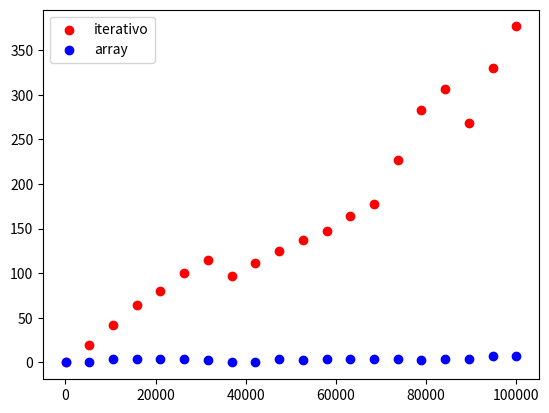

This chart was generated by the following Python code:
import time
import numpy as np
import scipy.integrate
import matplotlib.pyplot as plt

def integra_mc(fun, a, b, num_puntos = 10000):
    dentro = 0
    max = np.amax(fun(np.linspace(a,b,num_puntos)))

    tic = time.process_time()

    for i in range(num_puntos):
        x = np.random.uniform(a, b)
        y = np.random.uniform(0, max)
        if (fun(x) < y):
            dentro = dentro + 1

    sol = (dentro/num_puntos) * (b-a) * max
    toc = time.process_time()
    return 1000 * (toc-tic)

def integra_mc_vec(fun, a, b, num_puntos = 10000):
    max = np.amax(fun(np.linspace(a,b,num_puntos)))

    tic = time.process_time()

    x = np.random.uniform(a, b, num_puntos)
    y = fun(x)
    yrand = np.random.uniform(0, max, num_puntos)
    
    sol = (sum(yrand<y)/num_puntos) * (b-a) * max
    toc = time.process_time()
    return 1000 * (toc-tic)

def compara_tiempos():
    sizes = np.linspace(10, 100000, 20, dtype=int)
    times_it = []
    times_vec = []
    for size in sizes:
        times_it += [integra_mc(funcion, 1, 10, size)]
        times_vec += [integra_mc_vec(funcion, 1, 10, size)]
    
    plt.figure()
    plt.scatter(sizes, times_it, c='red', label='iterativo')
    plt.scatter(sizes, times_vec, c='blue', label='array')
    plt.legend()
    plt.savefig('time.png')


def funcion(x):
    return 2*x

compara_tiempos()
# a = scipy.integrate.quad(funcion, 0, 100)
# b = integra_mc_vec(funcion, 0, 100, 1000000)
# print(a)
# print(b)

